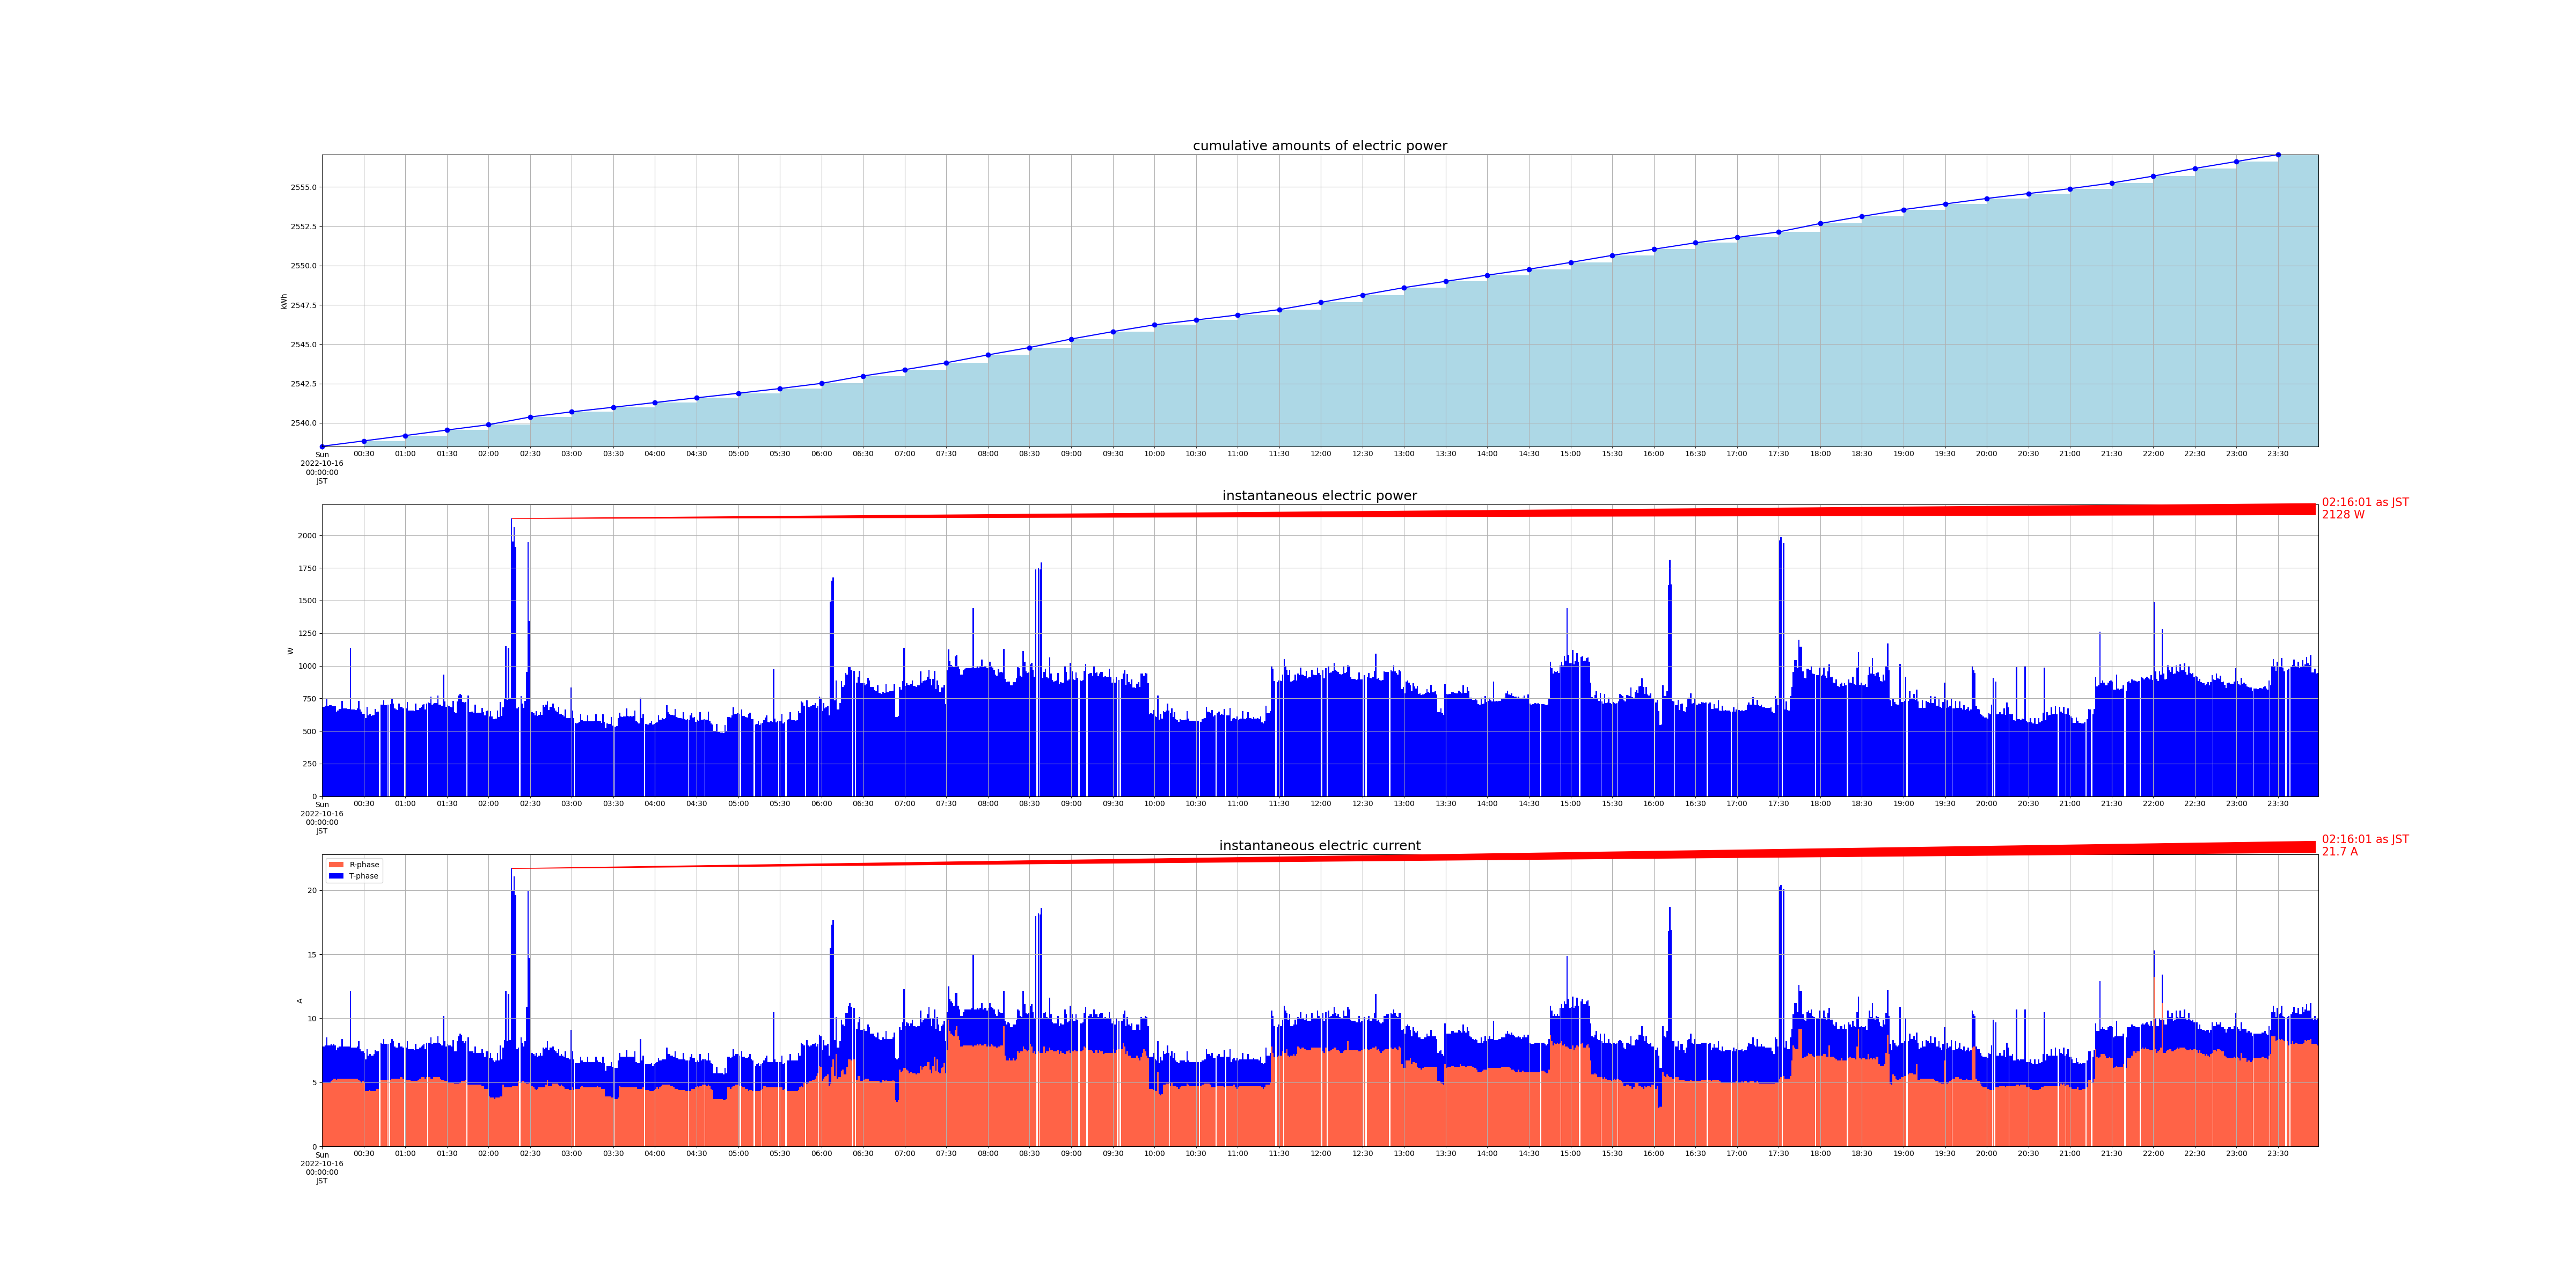

The data file committed next to this chart (first rows):
measured_at, sensor_id, cumlative_kwh, instant_watt, instant_ampere_R, instant_ampere_T
2022-10-16 00:00:01+09:00, smartmeter, , 684.0, , 
2022-10-16 00:00:01+09:00, smartmeter, , , 5.0, 2.8
2022-10-16 00:00:00+09:00, smartmeter, 2539, , , 
2022-10-16 00:01:01+09:00, smartmeter, , 684.0, , 
2022-10-16 00:01:01+09:00, smartmeter, , , 5.0, 2.8
2022-10-16 00:02:00+09:00, smartmeter, , 692.0, , 
2022-10-16 00:02:00+09:00, smartmeter, , , 5.0, 2.9
2022-10-16 00:03:01+09:00, smartmeter, , 752.0, , 
2022-10-16 00:03:01+09:00, smartmeter, , , 5.0, 3.5
2022-10-16 00:04:01+09:00, smartmeter, , 688.0, , 
2022-10-16 00:04:01+09:00, smartmeter, , , 5.0, 2.9
2022-10-16 00:05:00+09:00, smartmeter, , 696.0, , 
2022-10-16 00:05:00+09:00, smartmeter, , , 5.0, 2.9
2022-10-16 00:06:01+09:00, smartmeter, , 696.0, , 
2022-10-16 00:06:01+09:00, smartmeter, , , 5.1, 2.9
2022-10-16 00:07:00+09:00, smartmeter, , 688.0, , 
2022-10-16 00:07:00+09:00, smartmeter, , , 5.2, 2.7
2022-10-16 00:08:00+09:00, smartmeter, , 688.0, , 
2022-10-16 00:08:00+09:00, smartmeter, , , 5.3, 2.7
2022-10-16 00:09:01+09:00, smartmeter, , 688.0, , 
2022-10-16 00:09:01+09:00, smartmeter, , , 5.3, 2.6
2022-10-16 00:10:00+09:00, smartmeter, , 648.0, , 
2022-10-16 00:10:00+09:00, smartmeter, , , 5.2, 2.3
2022-10-16 00:11:01+09:00, smartmeter, , 656.0, , 
2022-10-16 00:11:01+09:00, smartmeter, , , 5.3, 2.4
2022-10-16 00:12:00+09:00, smartmeter, , 668.0, , 
2022-10-16 00:12:00+09:00, smartmeter, , , 5.3, 2.5
2022-10-16 00:13:01+09:00, smartmeter, , 668.0, , 
2022-10-16 00:13:01+09:00, smartmeter, , , 5.3, 2.5
2022-10-16 00:14:00+09:00, smartmeter, , 732.0, , 
2022-10-16 00:14:00+09:00, smartmeter, , , 5.3, 3.1
2022-10-16 00:15:01+09:00, smartmeter, , 672.0, , 
2022-10-16 00:15:01+09:00, smartmeter, , , 5.3, 2.5
2022-10-16 00:16:01+09:00, smartmeter, , 672.0, , 
2022-10-16 00:16:01+09:00, smartmeter, , , 5.3, 2.5
2022-10-16 00:17:00+09:00, smartmeter, , 672.0, , 
2022-10-16 00:17:00+09:00, smartmeter, , , 5.3, 2.5
2022-10-16 00:18:01+09:00, smartmeter, , 668.0, , 
2022-10-16 00:18:01+09:00, smartmeter, , , 5.3, 2.5
2022-10-16 00:19:01+09:00, smartmeter, , 668.0, , 
2022-10-16 00:19:01+09:00, smartmeter, , , 5.3, 2.5
2022-10-16 00:20:00+09:00, smartmeter, , 1132, , 
2022-10-16 00:20:00+09:00, smartmeter, , , 5.3, 6.8
2022-10-16 00:21:01+09:00, smartmeter, , 664.0, , 
2022-10-16 00:21:01+09:00, smartmeter, , , 5.3, 2.4
2022-10-16 00:22:00+09:00, smartmeter, , 664.0, , 
2022-10-16 00:22:00+09:00, smartmeter, , , 5.3, 2.4
2022-10-16 00:23:00+09:00, smartmeter, , 664.0, , 
2022-10-16 00:23:00+09:00, smartmeter, , , 5.3, 2.4
2022-10-16 00:24:01+09:00, smartmeter, , 660.0, , 
2022-10-16 00:24:01+09:00, smartmeter, , , 5.3, 2.4
2022-10-16 00:25:00+09:00, smartmeter, , 672.0, , 
2022-10-16 00:25:00+09:00, smartmeter, , , 5.3, 2.5
2022-10-16 00:26:01+09:00, smartmeter, , 732.0, , 
2022-10-16 00:26:01+09:00, smartmeter, , , 5.2, 3.0
2022-10-16 00:27:01+09:00, smartmeter, , 664.0, , 
2022-10-16 00:27:01+09:00, smartmeter, , , 5.1, 2.5
2022-10-16 00:28:00+09:00, smartmeter, , 648.0, , 
2022-10-16 00:28:00+09:00, smartmeter, , , 5.0, 2.4
2022-10-16 00:29:01+09:00, smartmeter, , 632.0, , 
... 2,782 more rows
